Dataset: data (GitHub, TeddyDharma/Food-Recommender). Classes: ayam betutu, beberuk terong, coto makassar, gudeg, kerak telor, mie aceh, nasi kuning, nasi pecel, papeda, pempek, peuyeum, rawon, rendang, sate madura, serabi, soto banjar, soto lamongan, tahu sumedang.

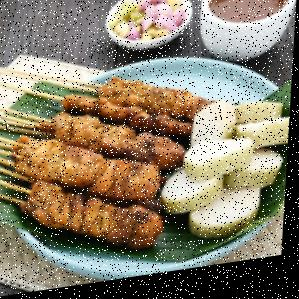
Label: sate madura

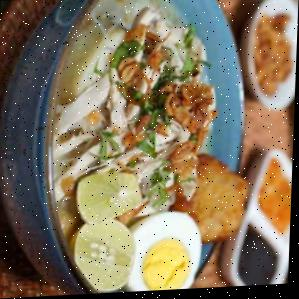
Label: soto banjar

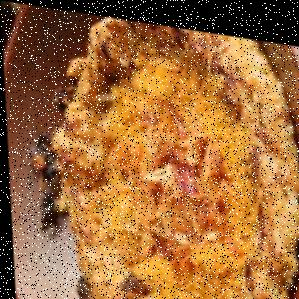
Label: kerak telor

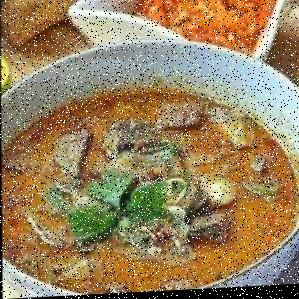
Label: coto makassar

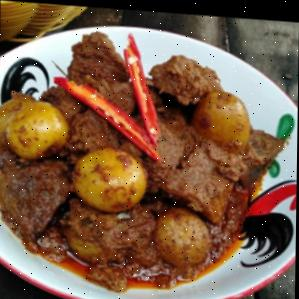
Label: rendang

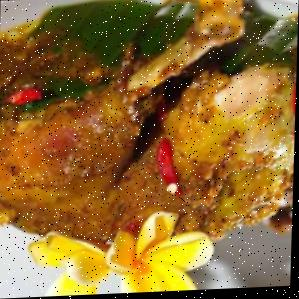
Label: ayam betutu
